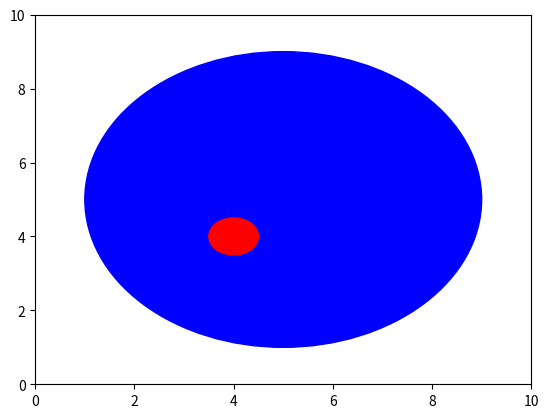

Source code (Python):
import numpy as np
import matplotlib.pyplot as plt

def compute_index(min_x:int, max_x:int, min_y:int, max_y:int,
                 gs:float, curr_x:int, curr_y:int) -> float:

    index = ((curr_x - min_x)/gs) + ((curr_y - min_y)/gs) * ((max_x+gs - min_x)/gs)
    
    return index

def improved_index(min_x:int, min_y:int, 
                  curr_x:int, curr_y:int, gs:int, x_size:int) -> float:
    
    index = ((curr_x - min_x)/gs) + ((curr_y - min_y)/gs) * x_size

    return index
 
if __name__ == '__main__':
    
    #%% 
    """
    This is Updating the Index equation
    """
    curr_x = 10
    curr_y = 10
    
    min_x = 0
    max_x = 10
    
    min_y = 0
    max_y = 10
    
    gs = 0.5
    
    index_val = compute_index(min_x, max_x, min_y, max_y,
                 gs, curr_x, curr_y)

    x_array = np.arange(min_x, max_x+gs, gs)
    
    improved_val = improved_index(min_x, min_y, 
                  curr_x, curr_y, gs, len(x_array))
    
    # value =  ((max_x+gs - min_x)/gs)

    print("old index", index_val)
    print("improved value", improved_val)
    
    # print("length of x array is", len(x_array))
    #%% 
    """
    
    HW 2 Problem 1
    
    Writing functions Tips:
        - The way you to think of writing functions is: 
            - What are my inputs?
            - What are my outputs?
            
            - What will happen inside the blackbox/function?
            
    For function to is_inside_obstacle(): 
        - What are inputs? 
            - Obstacle location [x,y] 
            - Obstacle size: radius
            - Current location [x,y]
        - What are our output(s)?
            - True/false
            - If inside: return true
            - If outside: return false
        - What will happen inside the blackbox
            - Compute euclidean distance from current location -> obstacle locatin
            - Store this value in a variable: dist_from 
            - If dist_from > obstacle size:
                return false
            - Otherwise return true
    
    """    
    
    def is_inside_obstacle(obs_x:float, obs_y:float, obs_radius:float, 
                          curr_x:float, curr_y:float) -> bool:
        """
        Compute euclidean distance from current location -> obstacle locatin
        Store this value in a variable: dist_from 
        If dist_from > obstacle size:
                return false
        Otherwise return true
        """
        
        dist_from = np.sqrt((curr_x - obs_x)**2 + (curr_y - obs_y)**2)
        
        if dist_from > obs_radius:
            return False
        
        return True
    
    #
    obs_x = 5
    obs_y = 5
    obs_radius = 4
    
    agent_x = 4 
    agent_y = 4
    
    if is_inside_obstacle(obs_x, obs_y, obs_radius, 
                          agent_x, agent_y):
        print("You're dead =(")
    else:
        print("You're okay =)")    

    # plot to visualize 
    # plot circle takes in a tuple of coorindates and radius
    agent_plot = plt.Circle((agent_x, agent_y), 0.5, color='red')
    obstacle_plot = plt.Circle((obs_x, obs_y), obs_radius, color='blue')
    
    fig, ax = plt.subplots() # note we must use plt.subplots, not plt.subplot
    ax.add_patch(obstacle_plot)
    #ax.scatter(agent_x, agent_y, c='r')
    ax.add_patch(agent_plot)
    ax.set_xlim(min_x, max_x)
    ax.set_ylim(min_y, max_y)    
    plt.show()
    
    #%% 
    """
    Making the obstacle method better
    """
    
    class Obstacle():
        def __init__(self, x_pos:float, y_pos:float, radius:float) -> None:
            self.x_pos = x_pos
            self.y_pos = y_pos
            self.radius = radius
            
        def is_inside(self,curr_x:float, curr_y:float):
            """
            Compute euclidean distance from current location -> obstacle locatin
            Store this value in a variable: dist_from 
            If dist_from > obstacle size:
                    return false
            Otherwise return true
            """
            dist_from = np.sqrt((curr_x - self.x_pos)**2 + (curr_y - self.y_pos)**2)
            
            if dist_from > self.radius:
                return False
            
            return True
        
    some_obs = Obstacle(obs_x, obs_y, obs_radius)
    
    # check if obstacle is inside position
    if some_obs.is_inside(agent_x, agent_y):
        print("You're dead =(")
    else:
        print("You're okay =)")        

    
        

        
        
    